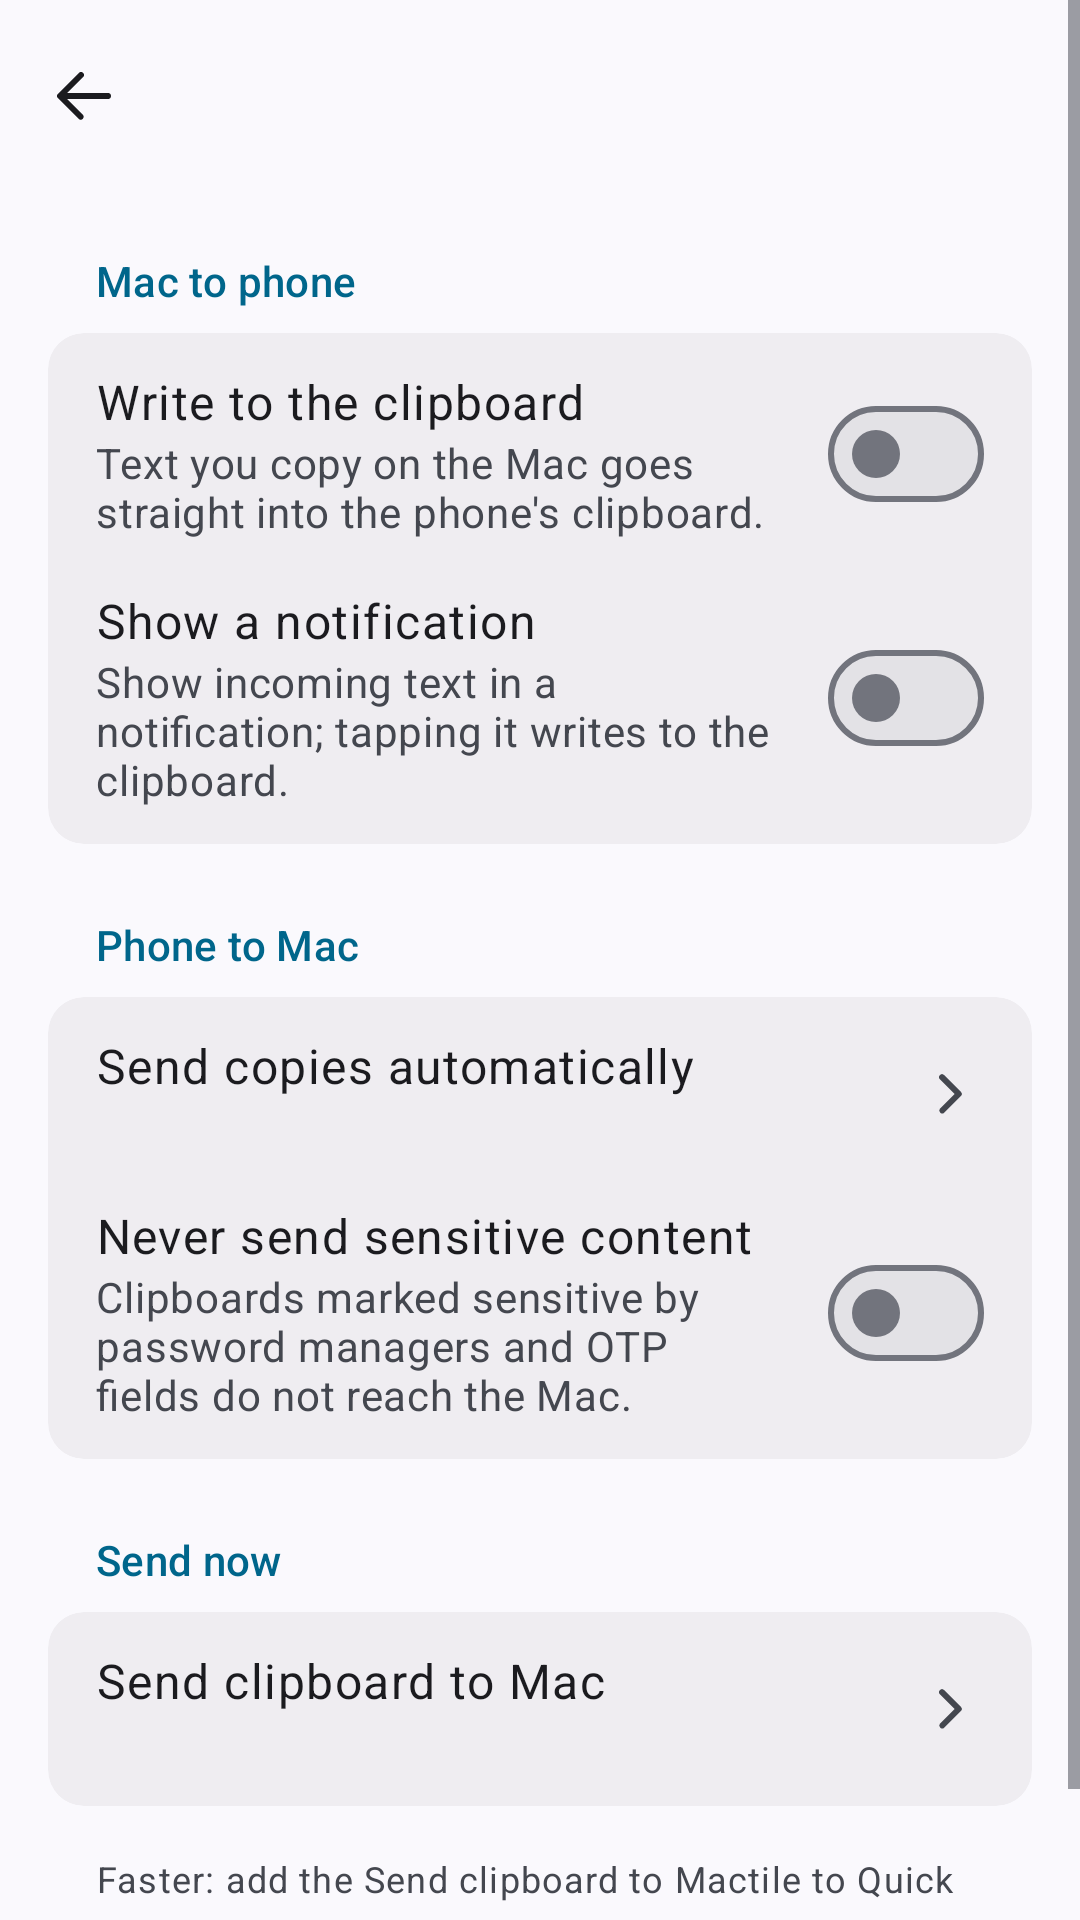

Reconstruct the res/layout file that produces this screen, plus the resources it refers to.
<!-- AndroidManifest.xml: application theme AppTheme -->
<!-- res/layout/activity_clipboard.xml -->
<?xml version="1.0" encoding="utf-8"?>
<ScrollView xmlns:android="http://schemas.android.com/apk/res/android"
    android:id="@+id/scrollRoot"
    android:layout_width="match_parent"
    android:layout_height="match_parent"
    android:fillViewport="true"
    android:scrollbarStyle="outsideOverlay"
    android:clipToPadding="false">

    <LinearLayout
        android:layout_width="match_parent"
        android:layout_height="wrap_content"
        android:orientation="vertical"
        android:paddingBottom="32dp">

        <include layout="@layout/view_header" />

        <LinearLayout
            android:layout_width="match_parent"
            android:layout_height="wrap_content"
            android:orientation="vertical"
            android:paddingStart="16dp"
            android:paddingEnd="16dp"
            android:paddingTop="12dp">


        <TextView style="@style/SectionLabel" android:text="@string/clip_section_incoming" />

        <LinearLayout style="@style/Card">

            <LinearLayout android:id="@+id/rowAutoPaste" style="@style/Row">
                <LinearLayout
                    android:layout_width="0dp"
                    android:layout_height="wrap_content"
                    android:layout_weight="1"
                    android:orientation="vertical">
                    <TextView style="@style/RowTitle" android:text="@string/clip_auto_paste" />
                    <TextView style="@style/RowSubtitle" android:text="@string/clip_auto_paste_note" />
                </LinearLayout>
                <Switch android:id="@+id/swAutoPaste" style="@style/RowSwitch" />
            </LinearLayout>

            <LinearLayout android:id="@+id/rowNotify" style="@style/Row">
                <LinearLayout
                    android:layout_width="0dp"
                    android:layout_height="wrap_content"
                    android:layout_weight="1"
                    android:orientation="vertical">
                    <TextView style="@style/RowTitle" android:text="@string/clip_notify" />
                    <TextView style="@style/RowSubtitle" android:text="@string/clip_notify_note" />
                </LinearLayout>
                <Switch android:id="@+id/swNotify" style="@style/RowSwitch" />
            </LinearLayout>
        </LinearLayout>

        <TextView style="@style/SectionLabel" android:text="@string/clip_section_outgoing" />

        <LinearLayout style="@style/Card">

            <LinearLayout android:id="@+id/rowAutoSend" style="@style/Row">
                <LinearLayout
                    android:layout_width="0dp"
                    android:layout_height="wrap_content"
                    android:layout_weight="1"
                    android:orientation="vertical">
                    <TextView style="@style/RowTitle" android:text="@string/clip_auto_send" />
                    <TextView
                        android:id="@+id/autoSendSummary"
                        style="@style/RowSubtitle" />
                </LinearLayout>
                <ImageView style="@style/RowIcon" android:src="@drawable/ic_chevron" android:contentDescription="@null" />
            </LinearLayout>

            <LinearLayout android:id="@+id/rowSensitive" style="@style/Row">
                <LinearLayout
                    android:layout_width="0dp"
                    android:layout_height="wrap_content"
                    android:layout_weight="1"
                    android:orientation="vertical">
                    <TextView style="@style/RowTitle" android:text="@string/clip_sensitive" />
                    <TextView style="@style/RowSubtitle" android:text="@string/clip_sensitive_note" />
                </LinearLayout>
                <Switch android:id="@+id/swSensitive" style="@style/RowSwitch" />
            </LinearLayout>
        </LinearLayout>

        <TextView style="@style/SectionLabel" android:text="@string/clip_section_send" />

        <LinearLayout style="@style/Card">

            <LinearLayout android:id="@+id/rowSendNow" style="@style/Row">
                <LinearLayout
                    android:layout_width="0dp"
                    android:layout_height="wrap_content"
                    android:layout_weight="1"
                    android:orientation="vertical">
                    <TextView style="@style/RowTitle" android:text="@string/clip_send_now" />
                    <TextView
                        android:id="@+id/sendNowSummary"
                        style="@style/RowSubtitle" />
                </LinearLayout>
                <ImageView style="@style/RowIcon" android:src="@drawable/ic_chevron" android:contentDescription="@null" />
            </LinearLayout>
        </LinearLayout>

        <TextView
            android:layout_width="match_parent"
            android:layout_height="wrap_content"
            android:paddingStart="16dp"
            android:paddingEnd="16dp"
            android:textAppearance="@style/TextAppearance.AM.BodySmall"
            android:lineSpacingMultiplier="1.3"
            android:textColor="?android:attr/textColorSecondary"
            android:text="@string/clip_limitation" />
        </LinearLayout>
    </LinearLayout>
</ScrollView>
<!-- res/layout/view_header.xml (included above) -->
<?xml version="1.0" encoding="utf-8"?>
<merge xmlns:android="http://schemas.android.com/apk/res/android">

    <LinearLayout
        android:layout_width="match_parent"
        android:layout_height="64dp"
        android:orientation="horizontal"
        android:gravity="center_vertical"
        android:paddingStart="4dp"
        android:paddingEnd="4dp">

        <ImageButton
            android:id="@+id/headerBack"
            android:layout_width="48dp"
            android:layout_height="48dp"
            android:src="@drawable/ic_back"
            android:scaleType="center"
            android:background="?android:attr/selectableItemBackgroundBorderless"
            android:contentDescription="@string/back" />

        <TextView
            android:id="@+id/headerTitle"
            android:layout_width="0dp"
            android:layout_height="wrap_content"
            android:layout_weight="1"
            style="@style/AppBarTitle"
            android:layout_marginStart="12dp" />

        <ImageButton
            android:id="@+id/headerAction"
            style="@style/IconButton"
            android:src="@drawable/ic_more"
            android:contentDescription="@string/more"
            android:visibility="gone" />
    </LinearLayout>
</merge>
<!-- resources referenced by this layout -->
<resources>
  <string name="back">Back</string>
  <string name="clip_auto_paste">Write to the clipboard</string>
  <string name="clip_auto_paste_note">Text you copy on the Mac goes straight into the phone\'s clipboard.</string>
  <string name="clip_auto_send">Send copies automatically</string>
  <string name="clip_limitation">Faster: add the "Send clipboard to Mac" tile to Quick Settings, or use Share → AndroMac.</string>
  <string name="clip_notify">Show a notification</string>
  <string name="clip_notify_note">Show incoming text in a notification; tapping it writes to the clipboard.</string>
  <string name="clip_section_incoming">Mac to phone</string>
  <string name="clip_section_outgoing">Phone to Mac</string>
  <string name="clip_section_send">Send now</string>
  <string name="clip_send_now">Send clipboard to Mac</string>
  <string name="clip_sensitive">Never send sensitive content</string>
  <string name="clip_sensitive_note">Clipboards marked sensitive by password managers and OTP fields do not reach the Mac.</string>
  <string name="more">More</string>
  <style name="RowIcon">
          <item name="android:layout_width">24dp</item>
          <item name="android:layout_height">24dp</item>
          <item name="android:layout_marginStart">16dp</item>
          <item name="android:contentDescription">@null</item>
      </style>
  <style name="TextAppearance.AM.BodySmall">
          <item name="android:textSize">12sp</item>
          <item name="android:letterSpacing">0.033</item>
          <item name="android:textFontWeight">400</item>
      </style>
  <style name="TextAppearance.AM.TitleLarge">
          <item name="android:textSize">22sp</item>
          <item name="android:letterSpacing">0</item>
          <item name="android:textFontWeight">400</item>
      </style>
  <!-- drawable bg_card (drawable) -->
  <?xml version="1.0" encoding="utf-8"?>
  <shape xmlns:android="http://schemas.android.com/apk/res/android" android:shape="rectangle">
      <solid android:color="@color/am_surface_container" />
      <corners android:radius="12dp" />
  </shape>
  <style name="TextAppearance.AM.BodyMedium">
          <item name="android:textSize">14sp</item>
          <item name="android:letterSpacing">0.018</item>
          <item name="android:textFontWeight">400</item>
      </style>
  <style name="TextAppearance.AM.BodyLarge">
          <item name="android:textSize">16sp</item>
          <item name="android:letterSpacing">0.031</item>
          <item name="android:textFontWeight">400</item>
      </style>
  <style name="TextAppearance.AM.TitleSmall">
          <item name="android:textSize">14sp</item>
          <item name="android:letterSpacing">0.007</item>
          <item name="android:textFontWeight">500</item>
      </style>
  <color name="am_primary">#FF415F91</color>
  <color name="am_error">#FFBA1A1A</color>
  <color name="am_surface">#FFF9F9FF</color>
  <color name="am_surface_container_high">#FFE7E8EE</color>
  <color name="am_on_surface">#FF191C20</color>
  <color name="am_on_surface_variant">#FF44474E</color>
  <color name="am_outline_variant">#FFC4C6D0</color>
  <color name="am_surface_container">#FFEDEDF4</color>
  <style name="AppDialogBase" parent="@android:style/Theme.DeviceDefault.Light.Dialog.Alert" />
  <style name="Widget.AM.DialogTitle" parent="">
          <item name="android:textAppearance">@style/TextAppearance.AM.HeadlineSmall</item>
      </style>
  <color name="am_surface_container_highest">#FFE2E2E9</color>
  <color name="am_outline">#FF74777F</color>
  <style name="TextAppearance.AM.HeadlineSmall">
          <item name="android:textSize">24sp</item>
          <item name="android:letterSpacing">0</item>
          <item name="android:textFontWeight">400</item>
      </style>
  <style name="TextAppearance.AM.LabelLarge">
          <item name="android:textSize">14sp</item>
          <item name="android:letterSpacing">0.007</item>
          <item name="android:textFontWeight">500</item>
      </style>
</resources>
